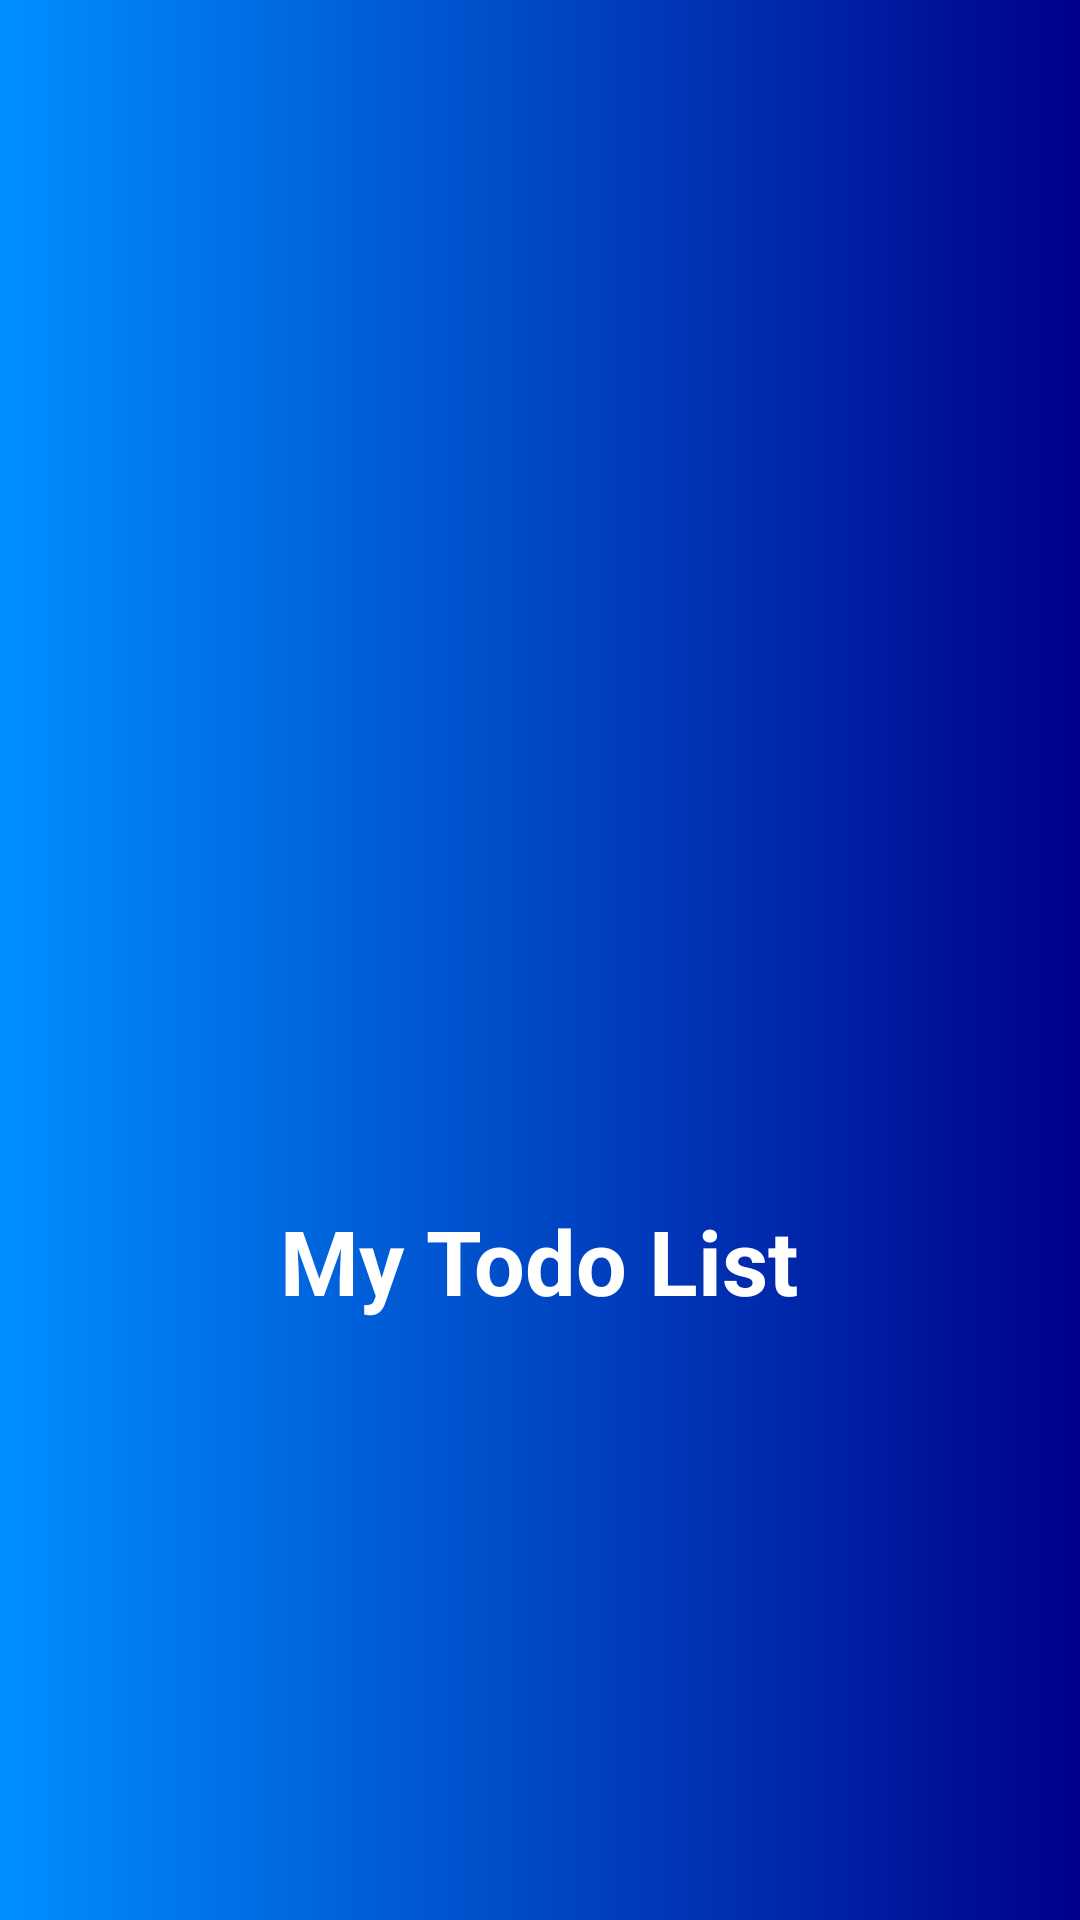

Reconstruct the res/layout file that produces this screen, plus the resources it refers to.
<!-- AndroidManifest.xml: application theme Theme.ReMe -->
<!-- res/layout/activity_main.xml -->
<?xml version="1.0" encoding="utf-8"?>

<LinearLayout xmlns:android="http://schemas.android.com/apk/res/android"
    xmlns:app="http://schemas.android.com/apk/res-auto"
    xmlns:tools="http://schemas.android.com/tools"
    android:layout_width="match_parent"
    android:layout_height="match_parent"
    android:orientation="vertical"
    android:background="@drawable/background_design"
    tools:context=".MainActivity">

    <ImageView
        android:id="@+id/imageView"
        android:layout_width="300dp"
        android:layout_height="300dp"
        android:src="@drawable/myimage"
        android:layout_gravity="center"
        android:layout_marginTop="100dp"
        />
    <TextView
        android:id="@+id/text"
        android:layout_width="wrap_content"
        android:layout_height="wrap_content"
        android:text="My Todo List"
        android:textStyle="bold"
        android:layout_gravity="center"
        android:textColor="#fff"
        android:textSize="30sp"
        app:layout_constraintBottom_toBottomOf="parent"
        app:layout_constraintLeft_toLeftOf="parent"
        app:layout_constraintRight_toRightOf="parent"
        app:layout_constraintTop_toTopOf="parent" />

</LinearLayout>
<!-- resources referenced by this layout -->
<resources>
  <!-- drawable background_design (drawable) -->
  <?xml version="1.0" encoding="utf-8"?>
  
  <shape xmlns:android="http://schemas.android.com/apk/res/android">
  
      <gradient
          android:endColor="#00008b"
          android:startColor="#008fff"/>
  </shape>
  <style name="Theme.ReMe" parent="Theme.MaterialComponents.DayNight.NoActionBar">
          
          <item name="colorPrimary">@color/purple_500</item>
          <item name="colorPrimaryVariant">@color/purple_700</item>
          <item name="colorOnPrimary">@color/white</item>
          
          <item name="colorSecondary">@color/teal_200</item>
          <item name="colorSecondaryVariant">@color/teal_700</item>
          <item name="colorOnSecondary">@color/black</item>
          
          <item name="android:statusBarColor" tools:targetApi="l">?attr/colorPrimaryVariant</item>
          
      </style>
  <color name="purple_500">#FF6200EE</color>
  <color name="purple_700">#FF3700B3</color>
  <color name="white">#FFFFFFFF</color>
  <color name="teal_200">#FF03DAC5</color>
  <color name="teal_700">#FF018786</color>
  <color name="black">#FF000000</color>
</resources>
